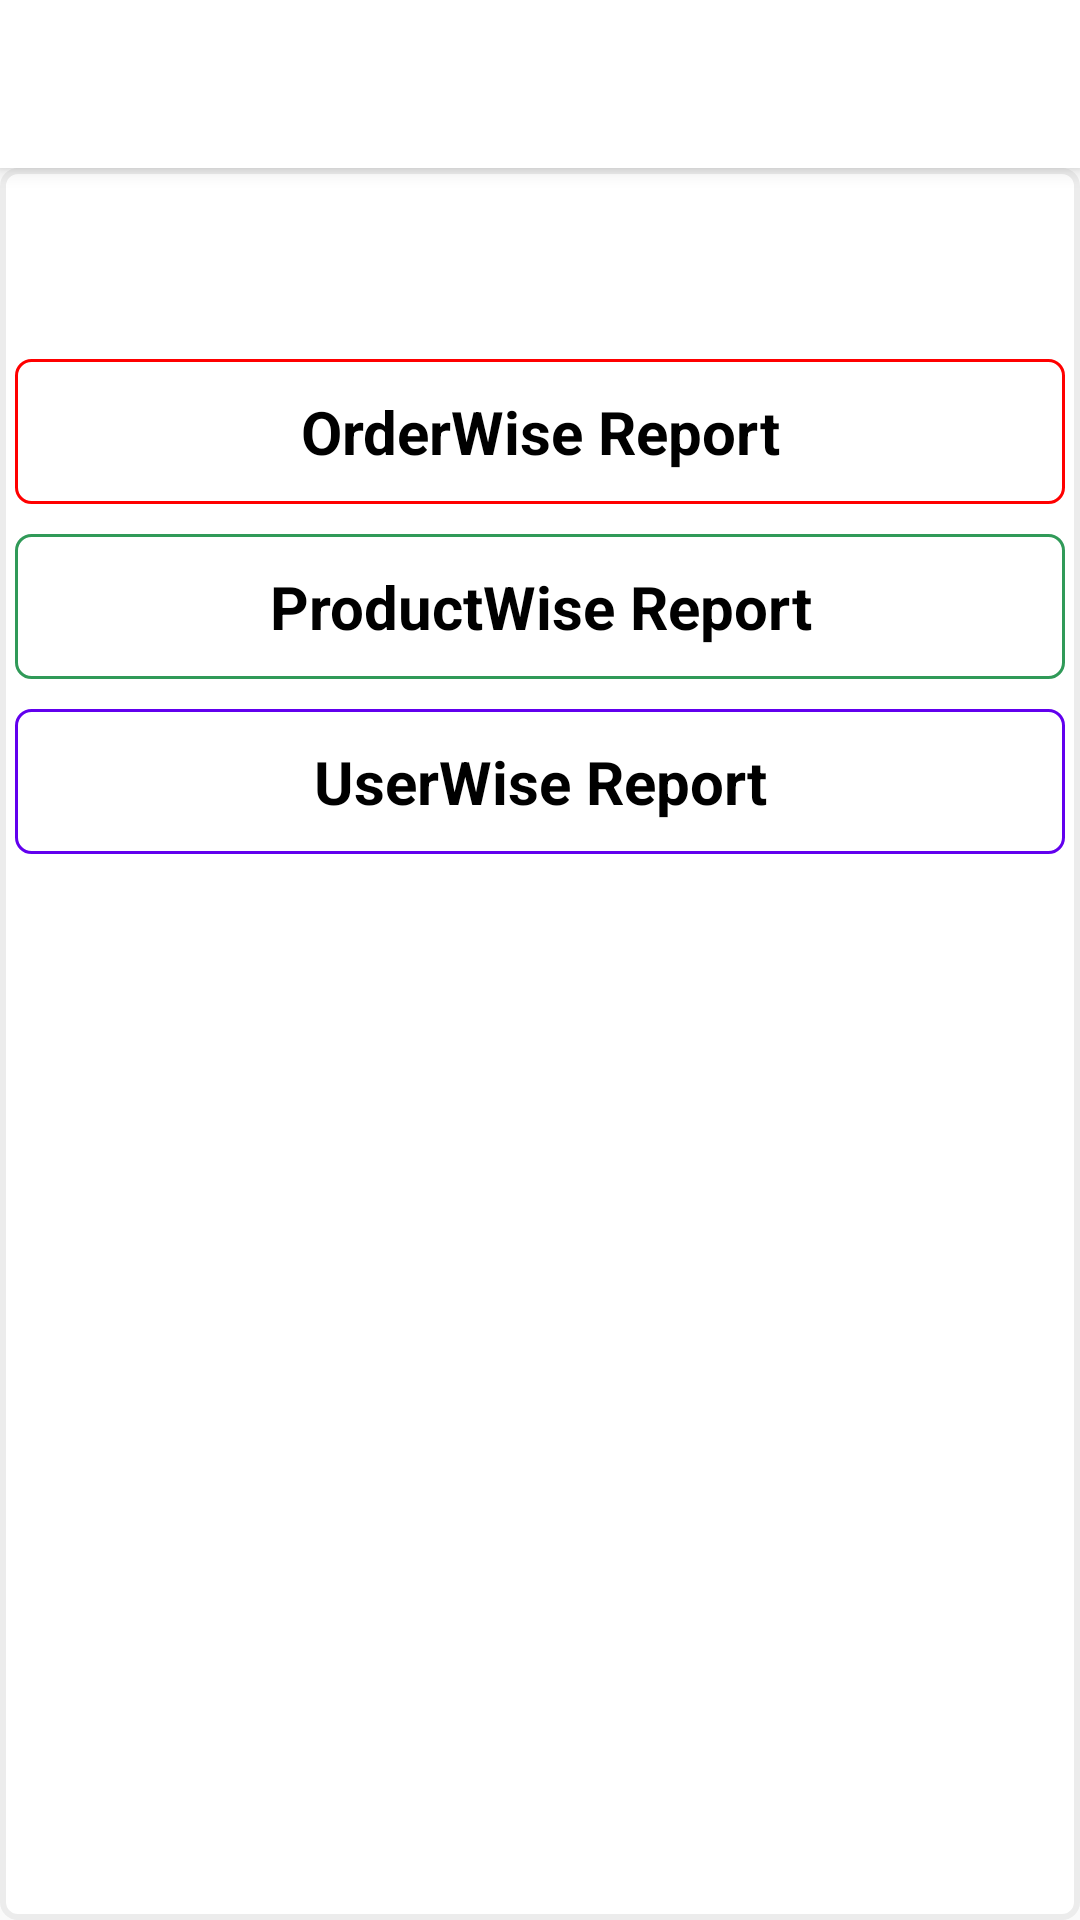

Reconstruct the res/layout file that produces this screen, plus the resources it refers to.
<!-- AndroidManifest.xml: application theme AppTheme -->
<!-- res/layout/activity_reprothome.xml -->
<?xml version="1.0" encoding="utf-8"?>
<androidx.coordinatorlayout.widget.CoordinatorLayout xmlns:android="http://schemas.android.com/apk/res/android"
    xmlns:app="http://schemas.android.com/apk/res-auto"
    xmlns:tools="http://schemas.android.com/tools"
    android:layout_width="match_parent"
    android:layout_height="match_parent"
    tools:context=".shopownerreporthome">

    <com.google.android.material.appbar.AppBarLayout
        android:layout_width="match_parent"
        android:layout_height="wrap_content"
        android:theme="@style/AppTheme.AppBarOverlay">

        <androidx.appcompat.widget.Toolbar
            android:id="@+id/toolbar"
            android:layout_width="match_parent"
            android:layout_height="?attr/actionBarSize"
            android:background="?attr/colorPrimary"
            app:popupTheme="@style/AppTheme.PopupOverlay" />

    </com.google.android.material.appbar.AppBarLayout>

    <include layout="@layout/content_reprothome" />



</androidx.coordinatorlayout.widget.CoordinatorLayout>
<!-- res/layout/content_reprothome.xml (included above) -->
<?xml version="1.0" encoding="utf-8"?>
<LinearLayout android:orientation="vertical"
    xmlns:android="http://schemas.android.com/apk/res/android"
    xmlns:app="http://schemas.android.com/apk/res-auto"
    android:layout_width="match_parent"  android:background="@drawable/button_greyborder"
    android:layout_height="match_parent"
    app:layout_behavior="@string/appbar_scrolling_view_behavior" >

    <LinearLayout android:layout_weight="0.5"
    android:layout_width="match_parent" android:orientation="vertical"
    android:layout_height="match_parent" >
        <TextView android:layout_weight="0.5"
            android:layout_width="match_parent"
            android:layout_height="match_parent">

        </TextView>
        <LinearLayout android:layout_weight="0.5" android:paddingStart="5dp" android:paddingEnd="5dp"
            android:paddingBottom="5dp" android:paddingTop="5dp"
            android:layout_width="match_parent"
            android:layout_height="match_parent">

            <TextView android:layout_weight="0.5" android:id="@+id/txt_report_orderwise"
                android:layout_width="match_parent" android:foreground="?attr/selectableItemBackground"
                android:layout_height="match_parent" android:textColor="@color/blacklabels"
                android:background="@drawable/button_redborder" android:textStyle="bold"
                android:layout_gravity="center" android:gravity="center" android:text="OrderWise Report" android:textSize="@dimen/productName">

            </TextView>

        </LinearLayout>

        <LinearLayout android:layout_weight="0.5" android:paddingBottom="5dp" android:paddingTop="5dp"
            android:layout_width="match_parent" android:paddingStart="5dp" android:paddingEnd="5dp"
            android:layout_height="match_parent">
            <TextView android:id="@+id/txt_report_productwise"
                android:layout_weight="0.5" android:paddingBottom="2dp" android:paddingTop="2dp"
                android:layout_width="match_parent"  android:foreground="?attr/selectableItemBackground"
                android:layout_height="match_parent" android:textColor="@color/blacklabels"
                android:background="@drawable/button_greenborder" android:textStyle="bold"
                android:layout_gravity="center" android:gravity="center" android:text="ProductWise Report" android:textSize="@dimen/productName">

            </TextView>
        </LinearLayout>

        <LinearLayout android:visibility="visible" android:layout_weight="0.5" android:paddingBottom="5dp" android:paddingTop="5dp"
            android:layout_width="match_parent" android:paddingStart="5dp" android:paddingEnd="5dp"
            android:layout_height="match_parent">
            <TextView android:id="@+id/txt_report_userwise"
                android:layout_weight="0.5" android:paddingBottom="2dp" android:paddingTop="2dp"
                android:layout_width="match_parent" android:foreground="?attr/selectableItemBackground"
                android:layout_height="match_parent" android:textColor="@color/blacklabels"
                android:background="@drawable/button_blueborder" android:textStyle="bold"
                android:layout_gravity="center" android:gravity="center" android:text="UserWise Report" android:textSize="@dimen/productName">

            </TextView>

        </LinearLayout>



        <TextView android:layout_weight="0.5"
            android:layout_width="match_parent"
            android:layout_height="match_parent">

        </TextView>

    </LinearLayout>

    <LinearLayout android:layout_weight="0.5"
        android:layout_width="match_parent"
        android:layout_height="match_parent" >

    </LinearLayout>

</LinearLayout>
<!-- resources referenced by this layout -->
<resources>
  <color name="blacklabels">#000000</color>
  <dimen name="productName">20dp</dimen>
  <!-- drawable button_blueborder (drawable) -->
  <?xml version="1.0" encoding="utf-8"?>
  <shape xmlns:android="http://schemas.android.com/apk/res/android" android:shape="rectangle" android:padding="10dp">
      <solid android:color="#ffffff"/> 
      <padding android:bottom="5dp" android:left="5dp" android:right="5dp" android:top="5dp"></padding>
      <corners
          android:bottomRightRadius="5dp"
          android:bottomLeftRadius="5dp"
          android:topLeftRadius="5dp"
          android:topRightRadius="5dp"/>
  
      <stroke android:width="1dp" android:color="#6200EE"/>
  </shape>
  <!-- drawable button_greenborder (drawable) -->
  <?xml version="1.0" encoding="utf-8"?>
  <shape xmlns:android="http://schemas.android.com/apk/res/android" android:shape="rectangle" android:padding="10dp">
      <solid android:color="#ffffff"/> 
      <padding android:bottom="5dp" android:left="5dp" android:right="5dp" android:top="5dp"></padding>
      <corners
          android:bottomRightRadius="5dp"
          android:bottomLeftRadius="5dp"
          android:topLeftRadius="5dp"
          android:topRightRadius="5dp"/>
  
  
      <stroke android:width="1dp" android:color="#309A58"/>
  </shape>
  <!-- drawable button_greyborder (drawable) -->
  <?xml version="1.0" encoding="utf-8"?>
  <shape xmlns:android="http://schemas.android.com/apk/res/android" android:shape="rectangle" >
      <solid android:color="#ffffff"/> 
      
      <corners
          android:bottomRightRadius="5dp"
          android:bottomLeftRadius="5dp"
          android:topLeftRadius="5dp"
          android:topRightRadius="5dp"/>
  
      <stroke android:width="2dp" android:color="#ececec"/>
  </shape>
  <!-- drawable button_redborder (drawable) -->
  <?xml version="1.0" encoding="utf-8"?>
  <shape xmlns:android="http://schemas.android.com/apk/res/android" android:shape="rectangle" android:padding="10dp">
      <solid android:color="#ffffff"/> 
      <padding android:bottom="5dp" android:left="5dp" android:right="5dp" android:top="5dp"></padding>
      <corners
          android:bottomRightRadius="5dp"
          android:bottomLeftRadius="5dp"
          android:topLeftRadius="5dp"
          android:topRightRadius="5dp"/>
  
      <stroke android:width="1dp" android:color="#FF0000"/>
  </shape>
  <style name="AppTheme.AppBarOverlay" parent="ThemeOverlay.AppCompat.Dark.ActionBar" />
  <style name="AppTheme.PopupOverlay" parent="ThemeOverlay.AppCompat.Light" />
  <style name="AppTheme" parent="Theme.AppCompat.Light.DarkActionBar">
          
          <item name="colorPrimary">@color/colorWhite</item>
          <item name="colorPrimaryDark">@color/colorPrimaryDark</item>
          <item name="colorAccent">@color/colorAccent</item>
          <item name="android:dropDownListViewStyle">@style/MySpinner</item>
          <item name="buttonStyle">@style/MyButton</item>
  
      </style>
  <color name="colorWhite">#FFFFFF</color>
  <color name="colorPrimaryDark">#3700B3</color>
  <color name="colorAccent">#03DAC5</color>
  <style name="MySpinner" parent="Theme.AppCompat.Light.DarkActionBar">
          <item name="android:dividerHeight">2dp</item>
          <item name="android:divider">#ececec</item>
      </style>
  <style name="MyButton" parent="Widget.AppCompat.Button">
          <item name="android:textAllCaps">false</item>
      </style>
</resources>
